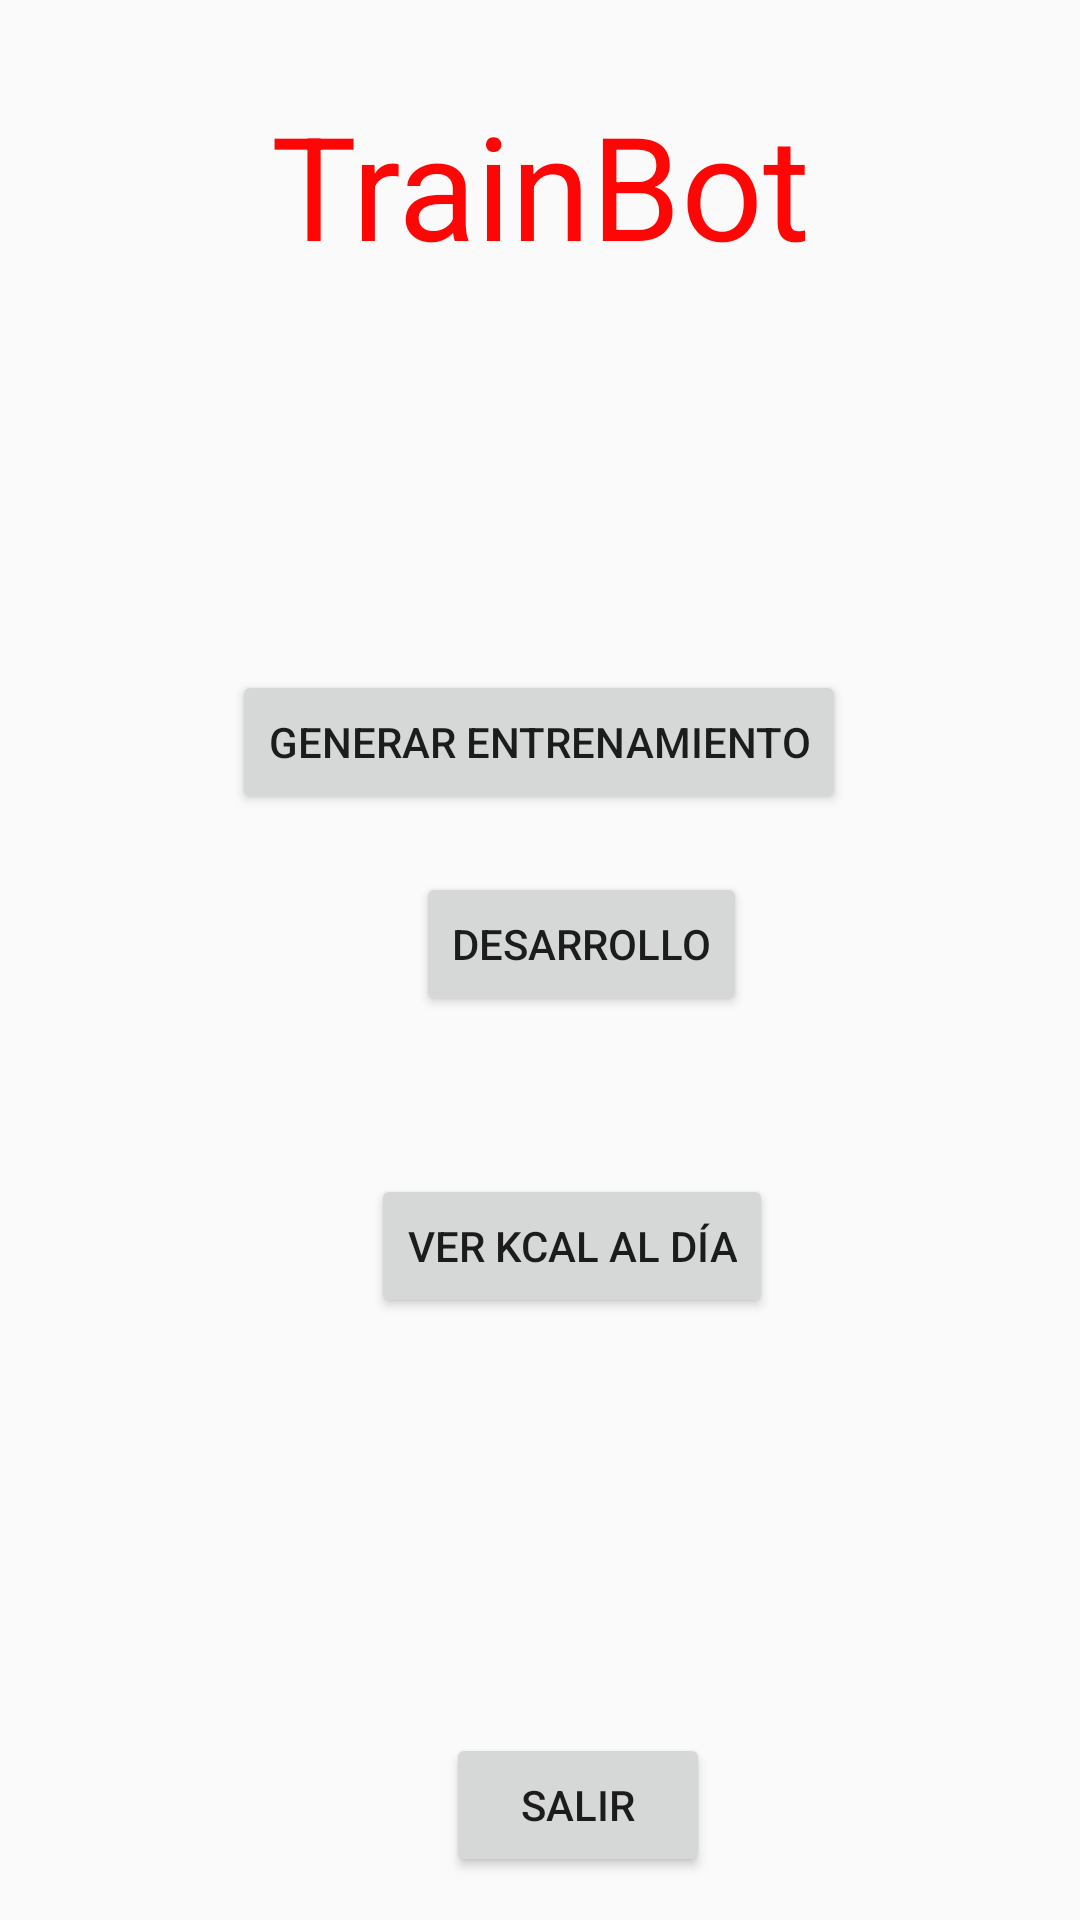

Layout XML and referenced resources for this Android screen:
<!-- AndroidManifest.xml: application theme Theme.TrainBot -->
<!-- res/layout/activity_main.xml -->
<?xml version="1.0" encoding="utf-8"?>
<android.support.constraint.ConstraintLayout xmlns:android="http://schemas.android.com/apk/res/android"
    xmlns:app="http://schemas.android.com/apk/res-auto"
    xmlns:tools="http://schemas.android.com/tools"
    android:layout_width="match_parent"
    android:layout_height="match_parent"
    tools:context=".MainActivity">

    <Button
        android:id="@+id/btnSalir"
        android:layout_width="wrap_content"
        android:layout_height="wrap_content"
        android:text="@string/salir"
        app:layout_constraintBottom_toBottomOf="parent"
        app:layout_constraintEnd_toEndOf="parent"
        app:layout_constraintHorizontal_bias="0.547"
        app:layout_constraintStart_toStartOf="parent"
        app:layout_constraintTop_toTopOf="parent"
        app:layout_constraintVertical_bias="0.976" />

    <TextView
        android:id="@+id/textView4"
        android:layout_width="wrap_content"
        android:layout_height="wrap_content"
        android:text="@string/app_name"
        android:textColor="#FF0606"
        android:textSize="48sp"
        app:layout_constraintBottom_toBottomOf="parent"
        app:layout_constraintEnd_toEndOf="parent"
        app:layout_constraintLeft_toLeftOf="parent"
        app:layout_constraintRight_toRightOf="parent"
        app:layout_constraintStart_toStartOf="parent"
        app:layout_constraintTop_toTopOf="parent"
        app:layout_constraintVertical_bias="0.051" />

    <Button
        android:id="@+id/btnGenerar"
        android:layout_width="wrap_content"
        android:layout_height="wrap_content"
        android:text="@string/generar"
        app:layout_constraintBottom_toBottomOf="parent"
        app:layout_constraintEnd_toEndOf="parent"
        app:layout_constraintHorizontal_bias="0.498"
        app:layout_constraintStart_toStartOf="parent"
        app:layout_constraintTop_toTopOf="parent"
        app:layout_constraintVertical_bias="0.377" />

    <Button
        android:id="@+id/btnDesarrollador"
        android:layout_width="wrap_content"
        android:layout_height="wrap_content"
        android:text="@string/desarrollador"
        app:layout_constraintBottom_toBottomOf="parent"
        app:layout_constraintEnd_toEndOf="parent"
        app:layout_constraintHorizontal_bias="0.556"
        app:layout_constraintStart_toStartOf="parent"
        app:layout_constraintTop_toTopOf="parent"
        app:layout_constraintVertical_bias="0.491" />

    <Button
        android:id="@+id/btnKcal"
        android:layout_width="wrap_content"
        android:layout_height="wrap_content"
        android:text="@string/kcal"
        app:layout_constraintBottom_toBottomOf="parent"
        app:layout_constraintEnd_toEndOf="parent"
        app:layout_constraintHorizontal_bias="0.547"
        app:layout_constraintStart_toStartOf="parent"
        app:layout_constraintTop_toTopOf="parent"
        app:layout_constraintVertical_bias="0.661" />

</android.support.constraint.ConstraintLayout>
<!-- resources referenced by this layout -->
<resources>
  <string name="app_name">TrainBot</string>
  <string name="desarrollador">Desarrollo</string>
  <string name="generar">Generar Entrenamiento</string>
  <string name="kcal">Ver Kcal al día</string>
  <string name="salir">Salir</string>
  <style name="Theme.TrainBot" parent="Theme.AppCompat.Light.DarkActionBar">
          
          <item name="colorPrimary">@color/purple_500</item>
          <item name="colorPrimaryDark">@color/purple_700</item>
          <item name="colorAccent">@color/teal_200</item>
          
      </style>
  <color name="purple_500">#FF6200EE</color>
  <color name="purple_700">#FF3700B3</color>
  <color name="teal_200">#FF03DAC5</color>
</resources>
